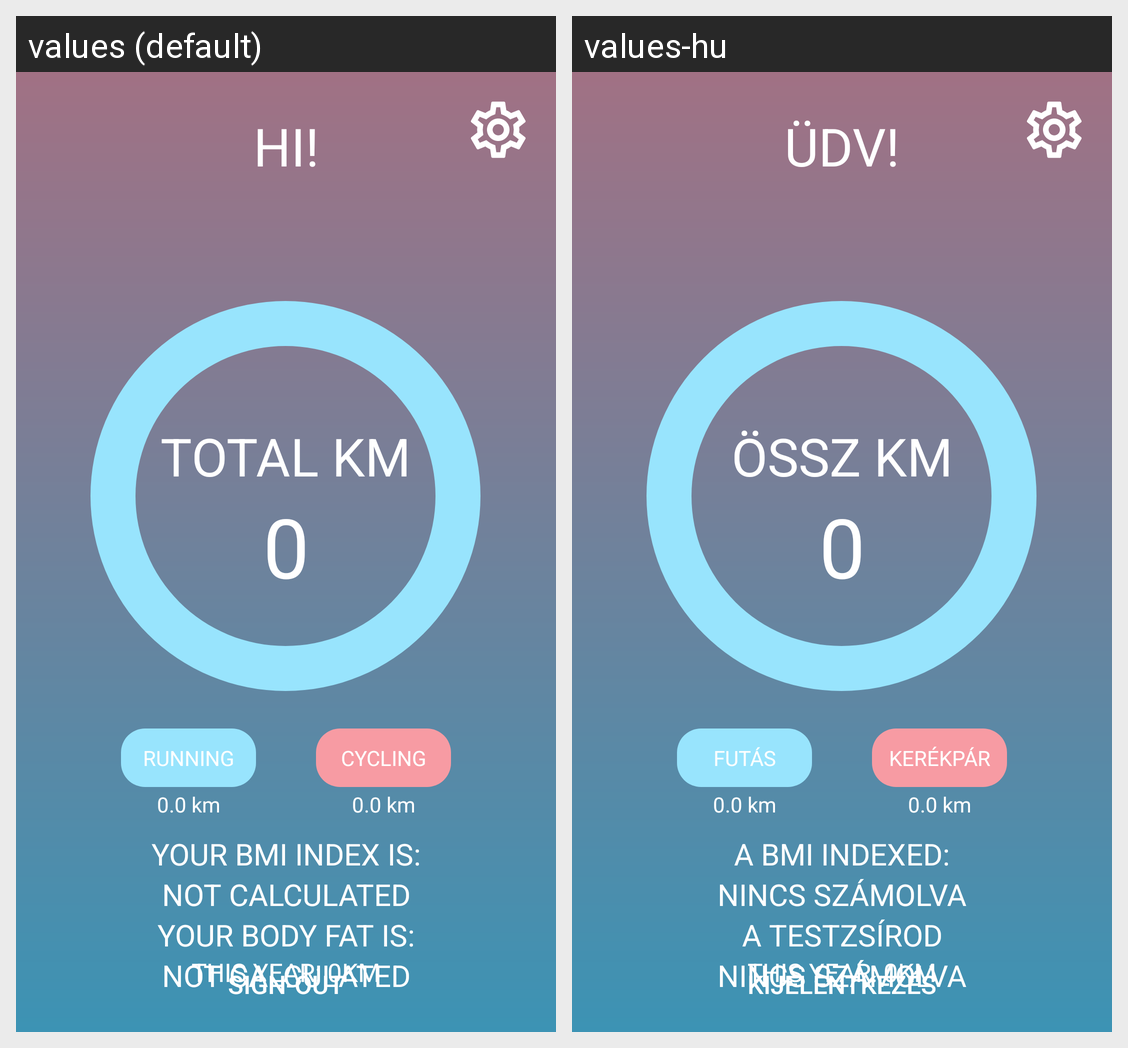

Here is an Android app screen in its default locale and in the app's own translations. Write out the translated-string differences for the strings that appear on this screen.
Android screen res/layout/activity_user_profile.xml rendered under 2 locales, left to right: values (default), values-hu. Device: Nexus 5 (rendered at 1080×1920; each locale shown at half size, 540×960, under a caption strip naming it); theme AppTheme.
Strings drawn on this screen, with the default value and each locale's value (text and hints the layout hard-codes, and strings that could not be matched under every locale, appear in the picture but are not listed):

hi
  values: Hi!
  values-hu: Üdv!

total_km
  values: Total km
  values-hu: Össz km

_0
  values: 0
  values-hu: 0  [not translated; the default value is used]

running
  values: running
  values-hu: Futás

cycling
  values: cycling
  values-hu: Kerékpár

_0_0_km
  values: 0.0 km
  values-hu: 0.0 km  [not translated; the default value is used]

sign_out
  values: Sign-out
  values-hu: Kijelentkezés

your_bmi
  values: Your BMI index is:
  values-hu: A BMI indexed:

not_calculated
  values: Not calculated
  values-hu: Nincs számolva

your_body_fat_is
  values: Your body fat is:
  values-hu: A testzsírod
